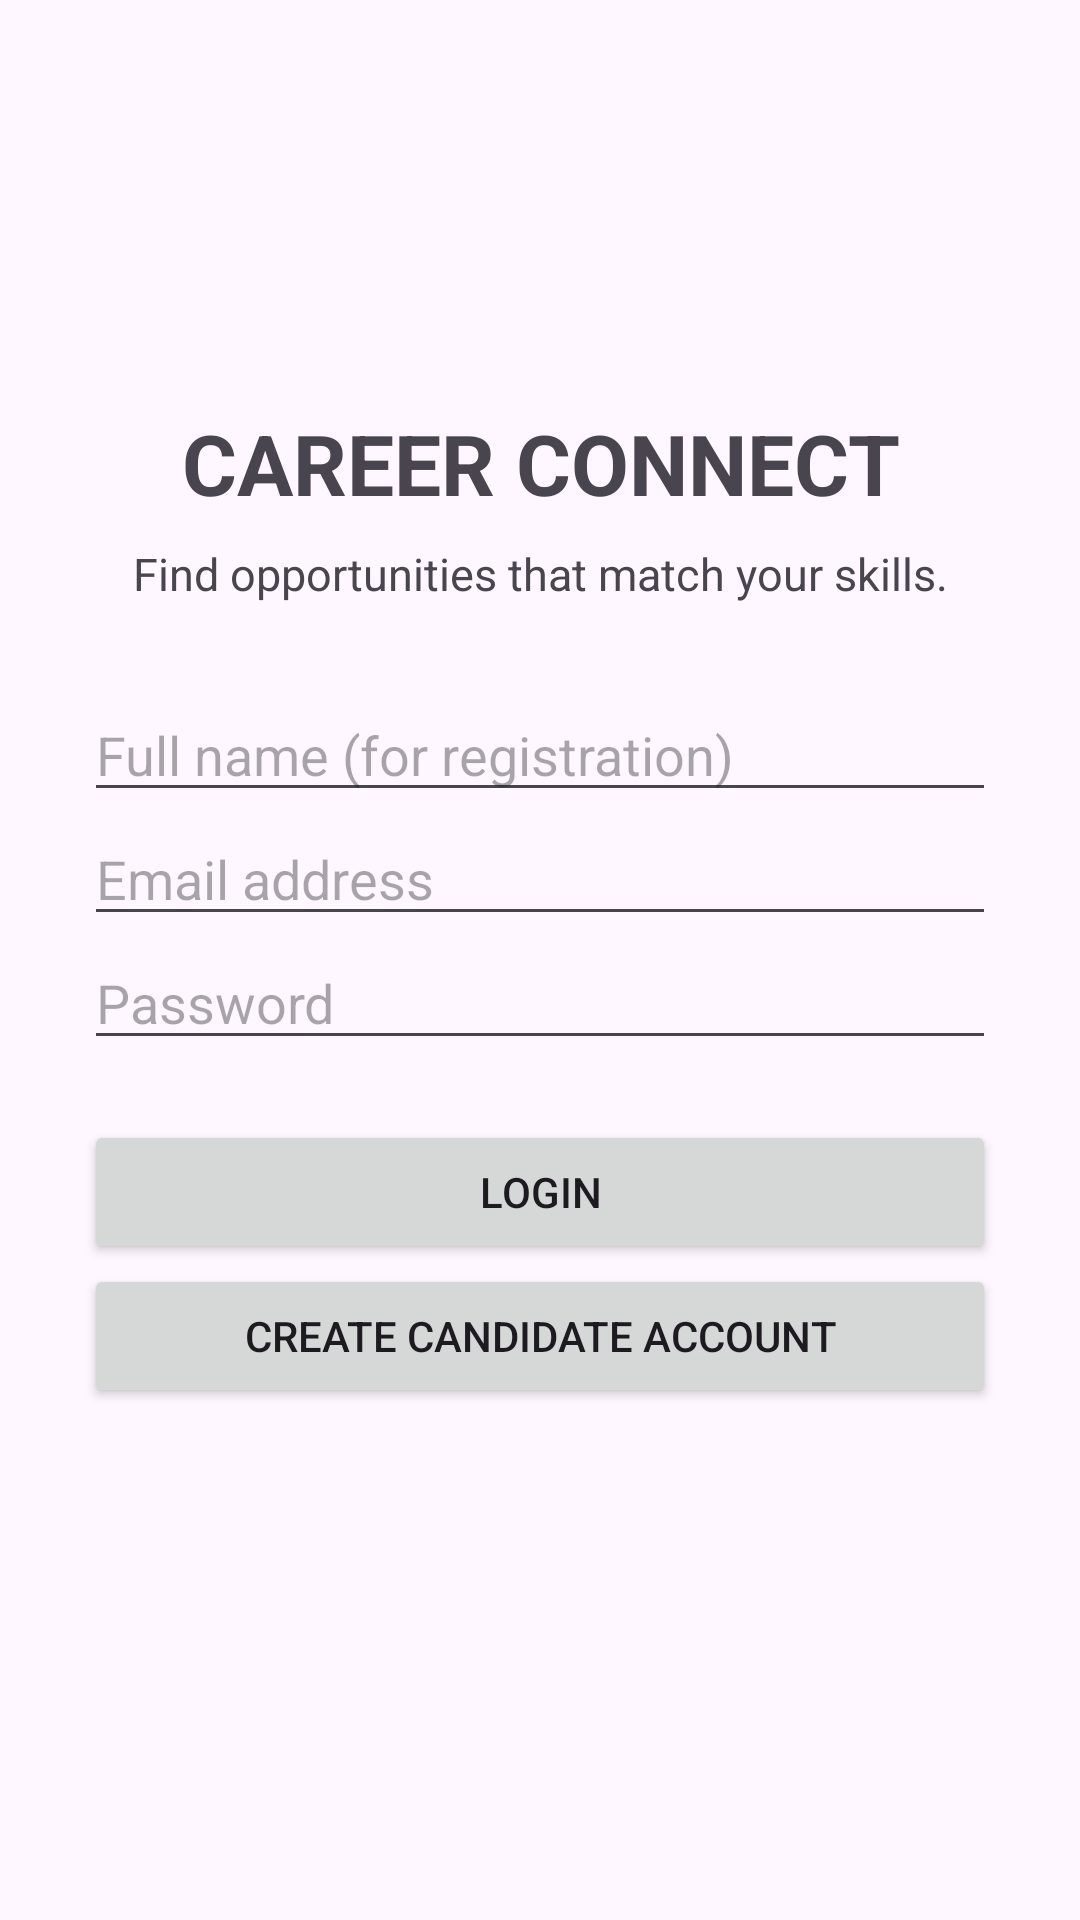

This screen was rendered from an Android layout file. Write that file and the resources it references.
<!-- AndroidManifest.xml: application theme Theme.JobIntenshipApp -->
<!-- res/layout/activity_login.xml -->
<?xml version="1.0" encoding="utf-8"?>
<ScrollView xmlns:android="http://schemas.android.com/apk/res/android"
    android:layout_width="match_parent"
    android:layout_height="match_parent"
    android:fillViewport="true">

    <LinearLayout
        android:layout_width="match_parent"
        android:layout_height="match_parent"
        android:orientation="vertical"
        android:gravity="center_vertical"
        android:padding="28dp">

        <TextView
            android:layout_width="match_parent"
            android:layout_height="wrap_content"
            android:text="CAREER CONNECT"
            android:textSize="28sp"
            android:textStyle="bold"
            android:gravity="center" />

        <TextView
            android:layout_width="match_parent"
            android:layout_height="wrap_content"
            android:layout_marginTop="8dp"
            android:layout_marginBottom="28dp"
            android:text="Find opportunities that match your skills."
            android:textSize="15sp"
            android:gravity="center" />

        <EditText
            android:id="@+id/nameInput"
            android:layout_width="match_parent"
            android:layout_height="wrap_content"
            android:hint="Full name (for registration)"
            android:inputType="textPersonName" />

        <EditText
            android:id="@+id/emailInput"
            android:layout_width="match_parent"
            android:layout_height="wrap_content"
            android:hint="Email address"
            android:inputType="textEmailAddress" />

        <EditText
            android:id="@+id/passwordInput"
            android:layout_width="match_parent"
            android:layout_height="wrap_content"
            android:hint="Password"
            android:inputType="textPassword" />

        <Button
            android:id="@+id/loginButton"
            android:layout_width="match_parent"
            android:layout_height="wrap_content"
            android:layout_marginTop="20dp"
            android:text="Login" />

        <Button
            android:id="@+id/registerButton"
            android:layout_width="match_parent"
            android:layout_height="wrap_content"
            android:text="Create Candidate Account" />

        <TextView
            android:id="@+id/authStatus"
            android:layout_width="match_parent"
            android:layout_height="wrap_content"
            android:layout_marginTop="16dp"
            android:gravity="center"
            android:textSize="14sp" />

    </LinearLayout>
</ScrollView>
<!-- resources referenced by this layout -->
<resources>
  <style name="Theme.JobIntenshipApp" parent="Base.Theme.JobIntenshipApp" />
  <style name="Base.Theme.JobIntenshipApp" parent="Theme.Material3.DayNight.NoActionBar">
          
          
      </style>
</resources>
